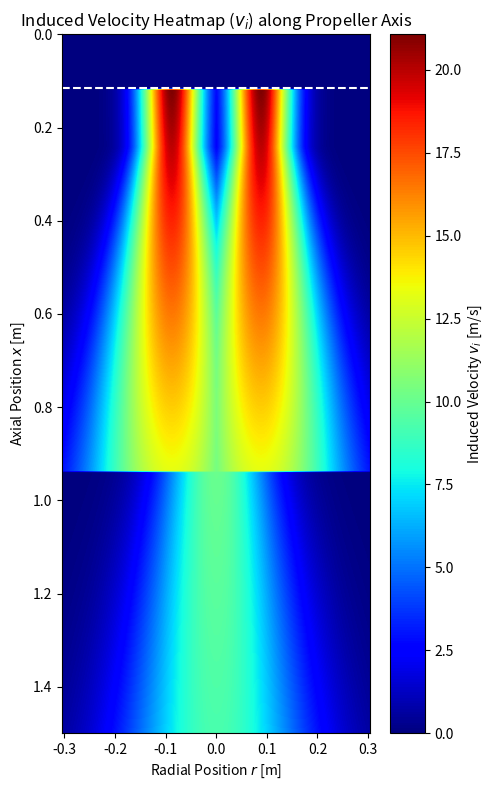
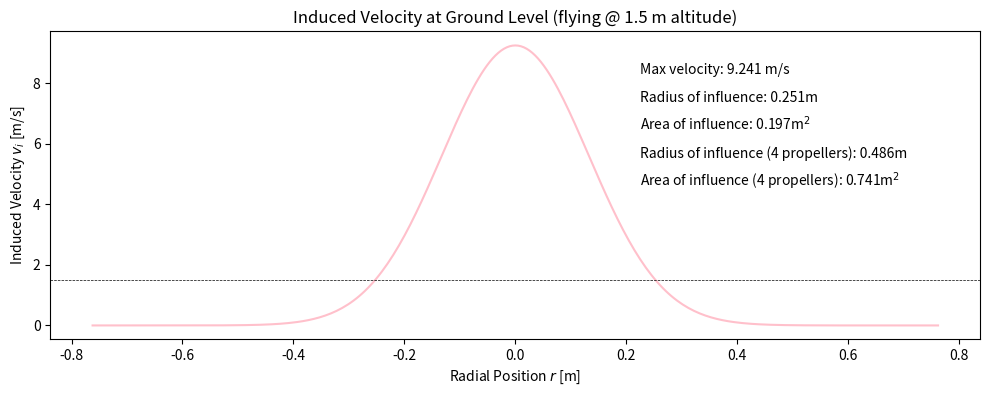
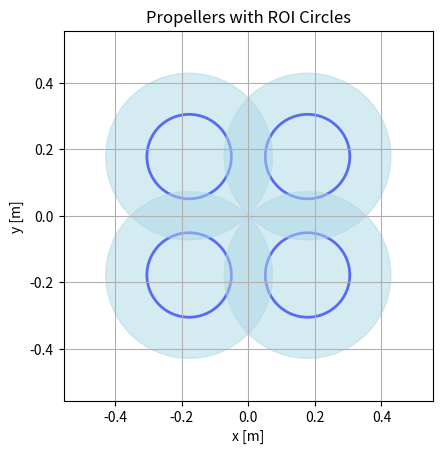

These charts were generated, in order, by the following Python code:
import matplotlib.pyplot as plt
import numpy as np
import random
import bisect
#dfsd
############# VARIABLES #############

rho = 1.225 # air density at room temp 

D_p = 0.127 * 2 # Propeller diameter [m]
C_T = 0.03045 # Thrust coefficient
n = 21119.998 / 60 # Propeller speed [rps]
R_p = D_p / 2 # Propeller radius [m]
R_h = 0.002 # Hub radius [m]
# pitch = 0.1143 # Propeller pitch [m]
D_arm = 0.47
R_arm = D_arm / 2 # Arm radius [m]

alt = 1.5 # max x value to be looked at, i.e. flying altitude ig [m]
res = 300 # resolution for plotting

K = 10 # RANDOM VALUE!!!
K_visc = K * (1 / 15.68) # Viscosity coefficient [m^2/s] AT ROOM TEMPERATURE!!!!

V_x = 0.1 # RANDOM VALUE!!! # velocity at which propeller moving forward (technically 0 cause we hoverin)

# P = pitch / D_p # Pitch ratio

T = C_T * (rho * n**2 * D_p**4)

max_width = 0.61
half_width = max_width / 2

# root_chord = 0.01
# tip_chord = 0.075

# single_blade_area = 0.5 * (root_chord + tip_chord) * (R_p - R_h) # area of single blade [m^2]
# num_blades = 2 # number of blades

# beta = single_blade_area * num_blades / (np.pi * R_p**2) # blade area ratio
# E_0 = (D_p / (R_h*2))**(-0.403) * C_T**(-1.79) * (beta)**0.744

############# INITIAL CALCULATIONS #############


# Efflex velocity [m/s] - absolute max value reached at efflex
# def V_0(D_p = D_p, C_T = C_T, n = n, ): 
#     # print(f'V_0: {1.33 * n * D_p * np.sqrt(C_T)}')
#     return 1.33 * n * D_p * np.sqrt(C_T)

def V_0(D_p = D_p, C_T = C_T, n = n): 
    # print(f'V_0: {1.33 * n * D_p * np.sqrt(C_T)}')
    # print(E_0)
    return 1.33 * n * D_p * np.sqrt(C_T)

print(f'V_0: {V_0()}')

# Some coefficient ( = inf for V_x = 0)
def K_T(V_x = V_x, T=T, rho=1.225, R_p = R_p):
    return (T / (4 * rho * R_p**2 * V_x**2)) if V_x != 0 else np.inf

# Some coefficient 
def a(K_T):
    return (-1 + np.sqrt(1 + 8 * (K_T/np.pi)))/2 if K_T != np.inf else np.inf

# Efflux position [m]
def x_0(V_0, a, V_x, R_p = R_p): # efflux position [m]
    return ((V_0 - a * V_x) * R_p) / (np.sqrt(V_0*(2*a*V_x - V_0)))

print(f'x_0: {x_0(V_0(), a(K_T()), V_x)}')

# Average velocity at given x position [m/s]
def v_i_avg(x, a, V_x = 0, R_p = R_p):
    return a * V_x * (1 + x / np.sqrt((R_p**2 + x**2)))

# Radius at given x position [m]
def R_s(x, a, R_p = R_p):
    # print('""""')
    # print(a)
    # print(np.sqrt((R_p**2 + x**2)))
    # print(0.5 * a * x / np.sqrt((R_p**2 + x**2)))
    # print('""""')
    return R_p * (1 - 0.5 * a * x / np.sqrt((R_p**2 + x**2)))


R_0 = R_s(0, a(K_T())) # Radius at efflux [m]

# Radius at which V_0 occurs at x_0 [m]
def R_m_0(R_0 = R_0, R_h = R_h): 
    return 0.7 * (R_0 - R_h)

############# VELOCITY CALCULATIONS #############


# Maximum velocity in the zone of flow establishment (POST efflix)
# starts at efflix (x_0) and ends at x_0 + 3.25 * D_0
def V_ZFE_max(V_0, x, x_0, R_0 = R_0):
    D_0 = 2 * R_0 # Diameter at efflux [m]

    if x >= x_0 and x <= (x_0 + 3.25 * D_0):
        return V_0 * (1.0172 - K_visc * 0.1835 * (x - x_0) / D_0)
    else:
        return 0
    
# Maximum velocity  in zone of established flow (also POST efflix, but comes AFTER ZFE)
# Starts at x_0 + 3.25 * D_0 (and goes to infignity technically)
def V_ZEF_max(V_0, x, x_0, R_0 = R_0):
    D_0 = 2 * R_0 # Diameter at efflux [m]

    if x > (x_0 + 3.25 * D_0):
        return V_0 * (0.543 - K_visc * 0.0281 * (x - x_0) / D_0)
    else:
        return 0
    
# Alternatively can use this one combined function instead of the two before this

# Version 1, original
def V_max(V_0, x, x_0, R_0 = R_0):
    D_0 = 2 * R_0 # Diameter at efflux [m]
    
    if x >= x_0 and x <= (x_0 + 3.25 * D_0): 
        return V_0 * (1.0172 - K_visc * 0.1835 * (x - x_0) / D_0)
    elif x > (x_0 + 3.25 * D_0): 
        return V_0 * (0.543 - K_visc * 0.0281 * (x - x_0) / D_0)
    else:
        return 0
    
# Version 2, gradient smoothing
# def V_max(V_0, x, x_0, R_0=R_0):
#     D_0 = 2 * R_0
#     x_transition = x_0 + 3.25 * D_0
#     w1 = 0.5 * D_0  # blend width BEFORE transition
#     w2 = 1 * D_0  # blend width AFTER transition

#     V1 = V_0 * (1.0172 - K_visc * 0.1835 * (x - x_0) / D_0)
#     V2 = V_0 * (0.543 - K_visc * 0.0281 * (x - x_0) / D_0)

#     if x < x_transition - w1:
#         return V1
#     elif x > x_transition + w2:
#         return V2
#     else:
#         # Normalized blend factor t ∈ [0,1]
#         t = (x - (x_transition - w1)) / (w1 + w2)
#         blend = 0.5 * (1 - np.cos(np.pi * t))  # cosine smooth step
#         return (1 - blend) * V1 + blend * V2


# Version 3, new STUPID formulae

# def V_max(V_0, x, x_0, R_0=R_0):
#     D_0 = 2 * R_0

#     if x >= x_0 and x <= (x_0 + 3.25 * D_0):  # ZFE
#         return V_0 * (1.51 - 0.0175(x / D_p) - 0.46 * P)
#     elif x > (x_0 + 3.25 * D_0):  # ZEF
#         return V_0 * (0.0964 - 0.039 * (x / D_p) - 0.344 * P)
#     else:
#         return 0

    
# texting max velocity distributions
# x_0_val = x_0(V_0(), a(K_T()), V_x)
# D_0 = 2 * R_0
# x_vals = np.linspace(x_0_val, x_0_val + 5 * D_0, 300)

# # Calculate V_max for each x
# V_max_vals = [V_max(V_0(), x, x_0_val) for x in x_vals]

# plt.figure(figsize=(8, 4))
# plt.plot(x_vals, V_max_vals, label='$V_{max}(x)$')
# plt.xlabel('Axial Position $x$ [m]')
# plt.ylabel('Maximum Velocity $V_{max}$ [m/s]')
# plt.title('Maximum Velocity $V_{max}$ vs Axial Position $x$')
# plt.legend()
# plt.grid(True)
# plt.tight_layout()
# plt.show()

# Induced velocity at given axial (x) position and radial (r) position
def v_i(V_max, r, x, x_0, R_m_0, R_0 = R_0):

    D_0 = 2 * R_0
    # print(f'x0: {x_0}')

    if x >= x_0 and x <= (x_0 + 0.5*D_0): # ZFE
        return V_max * np.e ** (-0.5 * ((r - R_m_0) / (0.5 * R_m_0))**2)

    elif x > (x_0 + 0.5*D_0) and x <= (x_0 + 3.25 * D_0): # ZFE
        return V_max * np.e ** (-0.5 * ((r - R_m_0) / (0.5 * R_m_0 + (0.075 * (x - x_0 - R_0))/K_visc))**2)

    elif x > (x_0 + 3.25 * D_0): # ZEF
        return (V_max) * np.e ** (-22.2* ((r) / (K_visc * (x-x_0)))**2)
    
    elif x_0 is None:
        print(f'poop happened (sqrt for x_0 is negative) {x}, {r}')

    else:
        # print(f'{x}, {x_0}')
        return 0
    



def plot_downwash(orientation = 'vertical', to_scale = False):
    x_vals = np.linspace(int(np.round(x_0(V_0(), a(K_T()), V_x))), alt, res)
    r_grid = []
    v_i_grid = []

    for i in range(len(x_vals)):
        x = x_vals[i]
        r_row = np.linspace(0, 1.2*D_p, res // 2)

        v_i_row = []
        for r in r_row:
            v_max = V_max(V_0(), x, x_0(V_0(), a(K_T()), V_x))
            v_i_val = v_i(v_max, r, x, x_0(V_0(), a(K_T()), V_x), R_m_0())
            # v_i_val = random.random()
            v_i_row.append(v_i_val)
            v_i_row_full = list(reversed(v_i_row)) + v_i_row

        v_i_grid.append(v_i_row_full)
        r_grid.append(np.concatenate([-r_row[::-1], r_row]))


    r_grid = np.array(r_grid)  # shape: (len(x_vals), 100)
    # r_grid = r_grid / R_p

    v_i_grid = np.array(v_i_grid)  # shape: (len(x_vals), 100)



    if to_scale:
        width = r_grid[0, -1] - r_grid[0, 0]
        height = x_vals[-1] - x_vals[0]
        factor = 10

        plt.figure(figsize=(width*factor, height*factor))
    else:
        plt.figure(figsize=(5, 8))


    if orientation == 'horizontal':
        plt.imshow(
            v_i_grid.T, 
            extent=[x_vals[0], x_vals[-1], 0, np.max(r_grid)], 
            aspect='auto', 
            origin='lower', 
            cmap='jet'
        )
        plt.vlines(x_0(V_0(), a(K_T()), V_x), 0, np.max(r_grid), color='white', linestyle='--', label='Efflux Position $x_0$')
        plt.colorbar(label='Induced Velocity $v_i$ [m/s]')
        plt.xlabel('Axial Position $x$ [m]')
        plt.ylabel('Radial Position $r$ [m]')

    elif orientation == 'vertical':
        plt.imshow(
            v_i_grid,
            extent=[r_grid[0, 0], r_grid[0, -1], x_vals[0], x_vals[-1]],
            aspect='auto',
            origin='lower',
            cmap='jet'
        )
        plt.gca().invert_yaxis()  # Flip y-axis: highest x at top, lowest at bottom
        plt.hlines(x_0(V_0(), a(K_T()), V_x), r_grid[0, 0], r_grid[0, -1], color='white', linestyle='--', label='Efflux Position $x_0$')
        # plt.hlines(10*D_p, r_grid[0, 0], r_grid[0, -1], color='gray', linestyle='--', label='10x Propeller Diameter')
        # plt.vlines(R_h, x_vals[0], x_vals[-1], color='black', linestyle='--', label='Hub Radius $R_h$')
        plt.colorbar(label='Induced Velocity $v_i$ [m/s]')
        plt.xlabel('Radial Position $r$ [m]')
        plt.ylabel('Axial Position $x$ [m]')

    else:
        print("wrong orientation")


    plt.title('Induced Velocity Heatmap ($v_i$) along Propeller Axis')
    # plt.vlines(R_h, x_vals[0], x_vals[-1], color='black', linestyle='-', label='Hub Radius $R_h$')
    # plt.vlines(-R_h, x_vals[0], x_vals[-1], color='black', linestyle='-', label='Hub Radius $R_h$')

    # plt.legend()
    plt.tight_layout()
    plt.show()

plot_downwash(orientation='vertical', to_scale=False)

def plot_ground_velocity():
    x = alt
    width_factor = 3
    r = np.linspace(0, width_factor * D_p, res // 2)

    v_max = V_max(V_0(), x, x_0(V_0(), a(K_T()), V_x))
    v_i_vals = [v_i(v_max, r_val, x, x_0(V_0(), a(K_T()), V_x), R_m_0()) for r_val in r]
    v_i_vals_full = list(reversed(v_i_vals)) + v_i_vals
    r_full = np.concatenate([-r[::-1], r])

    plt.figure(figsize=(12, 4))

    plt.plot(r_full, v_i_vals_full, label='Propeller 1', linestyle='-', color='pink')
    plt.xlabel('Radial Position $r$ [m]')
    plt.ylabel('Induced Velocity $v_i$ [m/s]')
    plt.title('Induced Velocity at Ground Level (flying @ ' + str(round(x, 2)) + ' m altitude)')


    for i in range(len(v_i_vals_full)):
        val = v_i_vals_full[i]
        if val > 1.5:
            roi = abs(r_full[i])
            break
        else:
            continue

    # r_vals_2 = r_full + 0.252
    # plt.plot(r_vals_2, v_i_vals_full, label='Propeller 2', linestyle='--', color='blue')

    max_v = round(np.max(v_i_vals_full), 3)

    plt.text(roi * 0.9, max_v - 0.1*max_v, 'Max velocity: ' + str(round(np.max(v_i_vals_full),3)) + ' m/s', fontsize = 10)
    plt.text(roi * 0.9, max_v - 0.2*max_v, 'Radius of influence: ' + str(round(abs(roi),3)) + 'm', fontsize = 10)
    plt.text(roi * 0.9 , max_v - 0.3*max_v, 'Area of influence: ' + str(round(roi**2 * np.pi,3)) + 'm$^2$', fontsize = 10)
    plt.text(roi * 0.9 , max_v - 0.4*max_v, 'Radius of influence (4 propellers): ' + str(round((abs(roi) + R_arm), 3)) + 'm', fontsize = 10)
    plt.text(roi * 0.9, max_v - 0.5*max_v, 'Area of influence (4 propellers): ' + str(round((abs(roi) + R_arm)**2 * np.pi, 3)) + 'm$^2$', fontsize = 10)


    plt.axhline(y=1.5, color='black', linestyle='--', linewidth=0.5)

    plt.show()

    centers = [
        (-half_width + R_p,  half_width - R_p),  # Top-left
        ( half_width - R_p,  half_width - R_p),  # Top-right
        (-half_width + R_p, -half_width + R_p),  # Bottom-left
        ( half_width - R_p, -half_width + R_p)   # Bottom-right
    ]

    fig, ax = plt.subplots()

    # Draw the propeller circles
    for center in centers:
        prop_circle = plt.Circle(center, R_p, fill=False, edgecolor='blue', linewidth=2)
        ax.add_patch(prop_circle)

    # Draw the ROI circles in light blue with 50% opacity
    for center in centers:
        roi_circle = plt.Circle(center, roi, color='lightblue', alpha=0.5)
        ax.add_patch(roi_circle)

    # Formatting the plot
    ax.set_xlim(-half_width - roi, half_width + roi)
    ax.set_ylim(-half_width - roi, half_width + roi)
    ax.set_aspect('equal', 'box')
    ax.set_xlabel('x [m]')
    ax.set_ylabel('y [m]')
    ax.set_title('Propellers with ROI Circles')
    plt.grid(True)
    plt.show()


plot_ground_velocity()



